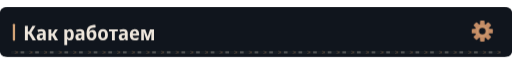
t = 0.00 s
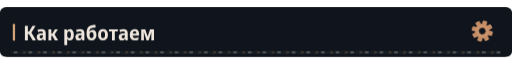
t = 4.06 s
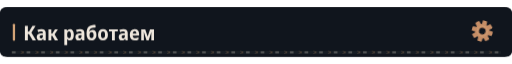
t = 7.06 s

The animated SVG that drew these frames (rendered in a browser with its animation timeline set to each time). Animation: 4 CSS @keyframes rules; frames cover the first 7.06 s, repeats indefinitely.

<svg xmlns="http://www.w3.org/2000/svg" width="1120" height="108" viewBox="0 0 1120 108" role="img"><defs><clipPath id="motion-frame"><rect x="1.0" y="1.0" width="1118.0" height="106.0" rx="14" /></clipPath><clipPath id="motion-belt"><rect x="24.0" y="95.0" width="1072.0" height="7" rx="1" /></clipPath><linearGradient id="motion-sheen" x1="0" y1="0" x2="1" y2=".2"><stop offset="0" stop-color="#e2c6a4" stop-opacity="0" /><stop offset=".46" stop-color="#e2c6a4" stop-opacity="0" /><stop offset=".5" stop-color="#e2c6a4" stop-opacity=".11" /><stop offset=".54" stop-color="#e2c6a4" stop-opacity="0" /><stop offset="1" stop-color="#e2c6a4" stop-opacity="0" /></linearGradient></defs><style>
@keyframes profile-belt { to { transform: translateX(32px); } }
@keyframes profile-sheen { to { transform: translateX(3360px); } }
@keyframes profile-gear { to { transform: rotate(360deg); } }
@keyframes profile-signal { 0%,100% { opacity: .35; } 50% { opacity: .85; } }
.profile-conveyor { animation: profile-belt 1.6s linear infinite; }
.profile-sheen { animation: profile-sheen 9s linear infinite; animation-delay: -4.06s; }
.profile-gear { transform-origin: 0px 0px; animation: profile-gear 24s linear infinite; }
.profile-signal { animation: profile-signal 6s cubic-bezier(.77,0,.175,1) infinite; animation-delay: -4.06s; }
@media (prefers-reduced-motion: reduce) {
 .profile-conveyor, .profile-sheen, .profile-gear, .profile-signal { animation: none; }
 .profile-sheen { opacity: 0; }
}
</style><title>Как работаем</title><rect width="1120" height="108" rx="16" fill="#0d1117" /><g clip-path="url(#motion-frame)" pointer-events="none"><rect x="-1120.0" y="0.0" width="1120.0" height="108.0" fill="url(#motion-sheen)" class="profile-sheen" /></g><rect width="1120" height="108" rx="12" fill="#10151d" /><rect x="28" y="36.0" width="5" height="37" rx="2" fill="#d4a478" /><g transform="translate(51 72) scale(0.044 -0.044)" fill="#eee6dc"><path transform="translate(0 0)" d="M80 0V714H226V432H286L456 714H610L402 378L631 0H465L282 309H226V0Z" /><path transform="translate(633 0)" d="M194 -10Q115 -10 74.5 36.5Q34 83 34 158Q34 330 258 338L340 341V365Q340 407 317.5 426.5Q295 446 247 446Q186 446 106 412L67 513Q164 557 268 557Q377 557 429.5 508.5Q482 460 482 358V0H380L354 74H351Q320 31 282.5 10.5Q245 -10 194 -10ZM246 98Q286 98 313.0 125.5Q340 153 340 205V253L289 251Q232 248 206.0 227.0Q180 206 180 167Q180 132 197.5 115.0Q215 98 246 98Z" /><path transform="translate(1179 0)" d="M71 0V546H213V335H262L394 546H540L376 288L552 0H392L261 222H213V0Z" /><path transform="translate(1965 0)" d="M74 -240V546H188L208 475H215Q238 513 272.0 534.5Q306 556 356 556Q442 556 494.0 483.5Q546 411 546 273Q546 136 493.5 63.0Q441 -10 355 -10Q304 -10 270.5 11.0Q237 32 215 64H208Q215 16 215 -16V-240ZM313 107Q402 107 402 274Q402 358 380.5 399.5Q359 441 312 441Q260 441 238.0 404.0Q216 367 215 290V269Q215 189 237.0 148.0Q259 107 313 107Z" /><path transform="translate(2554 0)" d="M194 -10Q115 -10 74.5 36.5Q34 83 34 158Q34 330 258 338L340 341V365Q340 407 317.5 426.5Q295 446 247 446Q186 446 106 412L67 513Q164 557 268 557Q377 557 429.5 508.5Q482 460 482 358V0H380L354 74H351Q320 31 282.5 10.5Q245 -10 194 -10ZM246 98Q286 98 313.0 125.5Q340 153 340 205V253L289 251Q232 248 206.0 227.0Q180 206 180 167Q180 132 197.5 115.0Q215 98 246 98Z" /><path transform="translate(3100 0)" d="M291 -10Q171 -10 107.0 71.5Q43 153 43 336Q43 464 71.0 547.5Q99 631 153.0 677.5Q207 724 286 742Q308 746 341.0 751.5Q374 757 411.5 762.5Q449 768 483 772L497 644Q453 638 405.5 631.0Q358 624 326 618Q253 602 221.0 559.5Q189 517 178 431H185Q236 523 341 523Q433 523 484.5 456.5Q536 390 536 270Q536 177 505.0 114.5Q474 52 419.0 21.0Q364 -10 291 -10ZM293 106Q345 106 369.0 142.0Q393 178 393 255Q393 332 369.5 369.5Q346 407 293 407Q241 407 216.5 370.5Q192 334 192 256Q192 177 216.5 141.5Q241 106 293 106Z" /><path transform="translate(3676 0)" d="M285 -10Q170 -10 105.0 64.5Q40 139 40 274Q40 407 106.0 481.5Q172 556 288 556Q403 556 467.0 482.0Q531 408 531 274Q531 140 466.0 65.0Q401 -10 285 -10ZM286 103Q339 103 363.0 144.0Q387 185 387 274Q387 363 363.0 403.5Q339 444 286 444Q234 444 209.5 403.0Q185 362 185 274Q185 186 209.5 144.5Q234 103 286 103Z" /><path transform="translate(4248 0)" d="M160 0V437H11V546H451V437H302V0Z" /><path transform="translate(4709 0)" d="M194 -10Q115 -10 74.5 36.5Q34 83 34 158Q34 330 258 338L340 341V365Q340 407 317.5 426.5Q295 446 247 446Q186 446 106 412L67 513Q164 557 268 557Q377 557 429.5 508.5Q482 460 482 358V0H380L354 74H351Q320 31 282.5 10.5Q245 -10 194 -10ZM246 98Q286 98 313.0 125.5Q340 153 340 205V253L289 251Q232 248 206.0 227.0Q180 206 180 167Q180 132 197.5 115.0Q215 98 246 98Z" /><path transform="translate(5255 0)" d="M298 -10Q176 -10 107.5 61.5Q39 133 39 270Q39 408 104.0 482.5Q169 557 279 557Q386 557 443.5 490.5Q501 424 501 309V234H183Q185 170 219.5 136.5Q254 103 318 103Q394 103 471 143V28Q435 9 392.5 -0.5Q350 -10 298 -10ZM185 333H366Q366 386 344.5 418.5Q323 451 279 451Q238 451 213.5 422.0Q189 393 185 333Z" /><path transform="translate(5791 0)" d="M71 0V546H271L390 187L510 546H706V0H573V265Q573 341 580 412H576L441 0H336L200 413H196Q203 343 203 263V0Z" /></g><g transform="translate(1055 52.0) scale(1)"><g class="profile-gear" fill="#c58d66"><rect x="-5" y="-23" width="10" height="15" rx="2" transform="rotate(0)" /><rect x="-5" y="-23" width="10" height="15" rx="2" transform="rotate(45)" /><rect x="-5" y="-23" width="10" height="15" rx="2" transform="rotate(90)" /><rect x="-5" y="-23" width="10" height="15" rx="2" transform="rotate(135)" /><rect x="-5" y="-23" width="10" height="15" rx="2" transform="rotate(180)" /><rect x="-5" y="-23" width="10" height="15" rx="2" transform="rotate(225)" /><rect x="-5" y="-23" width="10" height="15" rx="2" transform="rotate(270)" /><rect x="-5" y="-23" width="10" height="15" rx="2" transform="rotate(315)" /><circle r="16" /><circle r="7" fill="#10151d" /><circle r="11" fill="none" stroke="#d4a478" stroke-width="1.5" /></g></g><g clip-path="url(#motion-belt)" pointer-events="none"><rect x="24.0" y="95.0" width="1072.0" height="7" fill="#171d23" /><g class="profile-conveyor"><path d="M-32 95l7 3.5 -7 3.5" fill="none" stroke="#9e7956" stroke-width="1.5" opacity=".55" /><rect x="-19.0" y="96.0" width="8" height="5" fill="#a5a29b" opacity=".4" /><path d="M0 95l7 3.5 -7 3.5" fill="none" stroke="#9e7956" stroke-width="1.5" opacity=".55" /><rect x="13.0" y="96.0" width="8" height="5" fill="#a5a29b" opacity=".4" /><path d="M32 95l7 3.5 -7 3.5" fill="none" stroke="#9e7956" stroke-width="1.5" opacity=".55" /><rect x="45.0" y="96.0" width="8" height="5" fill="#a5a29b" opacity=".4" /><path d="M64 95l7 3.5 -7 3.5" fill="none" stroke="#9e7956" stroke-width="1.5" opacity=".55" /><rect x="77.0" y="96.0" width="8" height="5" fill="#a5a29b" opacity=".4" /><path d="M96 95l7 3.5 -7 3.5" fill="none" stroke="#9e7956" stroke-width="1.5" opacity=".55" /><rect x="109.0" y="96.0" width="8" height="5" fill="#a5a29b" opacity=".4" /><path d="M128 95l7 3.5 -7 3.5" fill="none" stroke="#9e7956" stroke-width="1.5" opacity=".55" /><rect x="141.0" y="96.0" width="8" height="5" fill="#a5a29b" opacity=".4" /><path d="M160 95l7 3.5 -7 3.5" fill="none" stroke="#9e7956" stroke-width="1.5" opacity=".55" /><rect x="173.0" y="96.0" width="8" height="5" fill="#a5a29b" opacity=".4" /><path d="M192 95l7 3.5 -7 3.5" fill="none" stroke="#9e7956" stroke-width="1.5" opacity=".55" /><rect x="205.0" y="96.0" width="8" height="5" fill="#a5a29b" opacity=".4" /><path d="M224 95l7 3.5 -7 3.5" fill="none" stroke="#9e7956" stroke-width="1.5" opacity=".55" /><rect x="237.0" y="96.0" width="8" height="5" fill="#a5a29b" opacity=".4" /><path d="M256 95l7 3.5 -7 3.5" fill="none" stroke="#9e7956" stroke-width="1.5" opacity=".55" /><rect x="269.0" y="96.0" width="8" height="5" fill="#a5a29b" opacity=".4" /><path d="M288 95l7 3.5 -7 3.5" fill="none" stroke="#9e7956" stroke-width="1.5" opacity=".55" /><rect x="301.0" y="96.0" width="8" height="5" fill="#a5a29b" opacity=".4" /><path d="M320 95l7 3.5 -7 3.5" fill="none" stroke="#9e7956" stroke-width="1.5" opacity=".55" /><rect x="333.0" y="96.0" width="8" height="5" fill="#a5a29b" opacity=".4" /><path d="M352 95l7 3.5 -7 3.5" fill="none" stroke="#9e7956" stroke-width="1.5" opacity=".55" /><rect x="365.0" y="96.0" width="8" height="5" fill="#a5a29b" opacity=".4" /><path d="M384 95l7 3.5 -7 3.5" fill="none" stroke="#9e7956" stroke-width="1.5" opacity=".55" /><rect x="397.0" y="96.0" width="8" height="5" fill="#a5a29b" opacity=".4" /><path d="M416 95l7 3.5 -7 3.5" fill="none" stroke="#9e7956" stroke-width="1.5" opacity=".55" /><rect x="429.0" y="96.0" width="8" height="5" fill="#a5a29b" opacity=".4" /><path d="M448 95l7 3.5 -7 3.5" fill="none" stroke="#9e7956" stroke-width="1.5" opacity=".55" /><rect x="461.0" y="96.0" width="8" height="5" fill="#a5a29b" opacity=".4" /><path d="M480 95l7 3.5 -7 3.5" fill="none" stroke="#9e7956" stroke-width="1.5" opacity=".55" /><rect x="493.0" y="96.0" width="8" height="5" fill="#a5a29b" opacity=".4" /><path d="M512 95l7 3.5 -7 3.5" fill="none" stroke="#9e7956" stroke-width="1.5" opacity=".55" /><rect x="525.0" y="96.0" width="8" height="5" fill="#a5a29b" opacity=".4" /><path d="M544 95l7 3.5 -7 3.5" fill="none" stroke="#9e7956" stroke-width="1.5" opacity=".55" /><rect x="557.0" y="96.0" width="8" height="5" fill="#a5a29b" opacity=".4" /><path d="M576 95l7 3.5 -7 3.5" fill="none" stroke="#9e7956" stroke-width="1.5" opacity=".55" /><rect x="589.0" y="96.0" width="8" height="5" fill="#a5a29b" opacity=".4" /><path d="M608 95l7 3.5 -7 3.5" fill="none" stroke="#9e7956" stroke-width="1.5" opacity=".55" /><rect x="621.0" y="96.0" width="8" height="5" fill="#a5a29b" opacity=".4" /><path d="M640 95l7 3.5 -7 3.5" fill="none" stroke="#9e7956" stroke-width="1.5" opacity=".55" /><rect x="653.0" y="96.0" width="8" height="5" fill="#a5a29b" opacity=".4" /><path d="M672 95l7 3.5 -7 3.5" fill="none" stroke="#9e7956" stroke-width="1.5" opacity=".55" /><rect x="685.0" y="96.0" width="8" height="5" fill="#a5a29b" opacity=".4" /><path d="M704 95l7 3.5 -7 3.5" fill="none" stroke="#9e7956" stroke-width="1.5" opacity=".55" /><rect x="717.0" y="96.0" width="8" height="5" fill="#a5a29b" opacity=".4" /><path d="M736 95l7 3.5 -7 3.5" fill="none" stroke="#9e7956" stroke-width="1.5" opacity=".55" /><rect x="749.0" y="96.0" width="8" height="5" fill="#a5a29b" opacity=".4" /><path d="M768 95l7 3.5 -7 3.5" fill="none" stroke="#9e7956" stroke-width="1.5" opacity=".55" /><rect x="781.0" y="96.0" width="8" height="5" fill="#a5a29b" opacity=".4" /><path d="M800 95l7 3.5 -7 3.5" fill="none" stroke="#9e7956" stroke-width="1.5" opacity=".55" /><rect x="813.0" y="96.0" width="8" height="5" fill="#a5a29b" opacity=".4" /><path d="M832 95l7 3.5 -7 3.5" fill="none" stroke="#9e7956" stroke-width="1.5" opacity=".55" /><rect x="845.0" y="96.0" width="8" height="5" fill="#a5a29b" opacity=".4" /><path d="M864 95l7 3.5 -7 3.5" fill="none" stroke="#9e7956" stroke-width="1.5" opacity=".55" /><rect x="877.0" y="96.0" width="8" height="5" fill="#a5a29b" opacity=".4" /><path d="M896 95l7 3.5 -7 3.5" fill="none" stroke="#9e7956" stroke-width="1.5" opacity=".55" /><rect x="909.0" y="96.0" width="8" height="5" fill="#a5a29b" opacity=".4" /><path d="M928 95l7 3.5 -7 3.5" fill="none" stroke="#9e7956" stroke-width="1.5" opacity=".55" /><rect x="941.0" y="96.0" width="8" height="5" fill="#a5a29b" opacity=".4" /><path d="M960 95l7 3.5 -7 3.5" fill="none" stroke="#9e7956" stroke-width="1.5" opacity=".55" /><rect x="973.0" y="96.0" width="8" height="5" fill="#a5a29b" opacity=".4" /><path d="M992 95l7 3.5 -7 3.5" fill="none" stroke="#9e7956" stroke-width="1.5" opacity=".55" /><rect x="1005.0" y="96.0" width="8" height="5" fill="#a5a29b" opacity=".4" /><path d="M1024 95l7 3.5 -7 3.5" fill="none" stroke="#9e7956" stroke-width="1.5" opacity=".55" /><rect x="1037.0" y="96.0" width="8" height="5" fill="#a5a29b" opacity=".4" /><path d="M1056 95l7 3.5 -7 3.5" fill="none" stroke="#9e7956" stroke-width="1.5" opacity=".55" /><rect x="1069.0" y="96.0" width="8" height="5" fill="#a5a29b" opacity=".4" /><path d="M1088 95l7 3.5 -7 3.5" fill="none" stroke="#9e7956" stroke-width="1.5" opacity=".55" /><rect x="1101.0" y="96.0" width="8" height="5" fill="#a5a29b" opacity=".4" /><path d="M1120 95l7 3.5 -7 3.5" fill="none" stroke="#9e7956" stroke-width="1.5" opacity=".55" /><rect x="1133.0" y="96.0" width="8" height="5" fill="#a5a29b" opacity=".4" /></g></g></svg>
